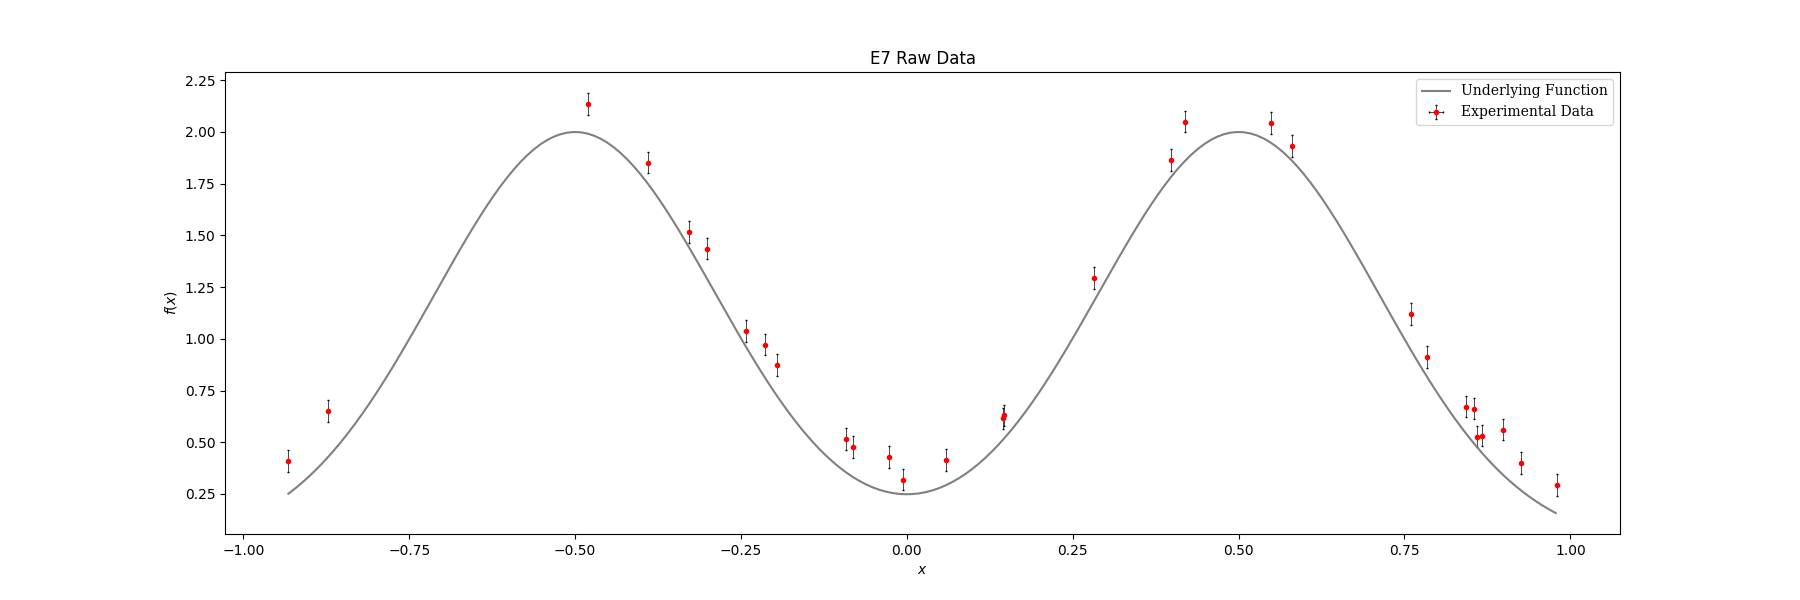

The data file committed next to this chart (first rows):
index, x, y, y_error
0, -0.9321, 0.4104, 0.052
1, -0.8728, 0.6509, 0.052
2, -0.4807, 2.136, 0.052
3, -0.3907, 1.852, 0.052
4, -0.3287, 1.516, 0.052
5, -0.3011, 1.436, 0.052
6, -0.2421, 1.038, 0.052
7, -0.2131, 0.9726, 0.052
8, -0.1954, 0.8742, 0.052
9, -0.09245, 0.5163, 0.052
10, -0.0808, 0.4776, 0.052
11, -0.02655, 0.4286, 0.052
12, -0.005785, 0.319, 0.052
13, 0.0587, 0.4131, 0.052
14, 0.1455, 0.6161, 0.052
15, 0.147, 0.6299, 0.052
16, 0.2815, 1.293, 0.052
17, 0.3974, 1.864, 0.052
18, 0.4196, 2.05, 0.052
19, 0.5482, 2.044, 0.052
20, 0.5809, 1.932, 0.052
21, 0.7592, 1.119, 0.052
22, 0.7836, 0.9117, 0.052
23, 0.8421, 0.6721, 0.052
24, 0.8546, 0.6624, 0.052
25, 0.8595, 0.5276, 0.052
26, 0.8668, 0.5325, 0.052
27, 0.8982, 0.5608, 0.052
28, 0.926, 0.4008, 0.052
29, 0.9793, 0.2932, 0.052
